2-way image classification set "lemon_dataset" from GitHub (Dante-Cadiz/lemon-qualitycontrol); label vocabulary: bad quality, good quality.

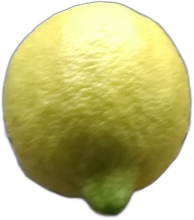
Label: good quality

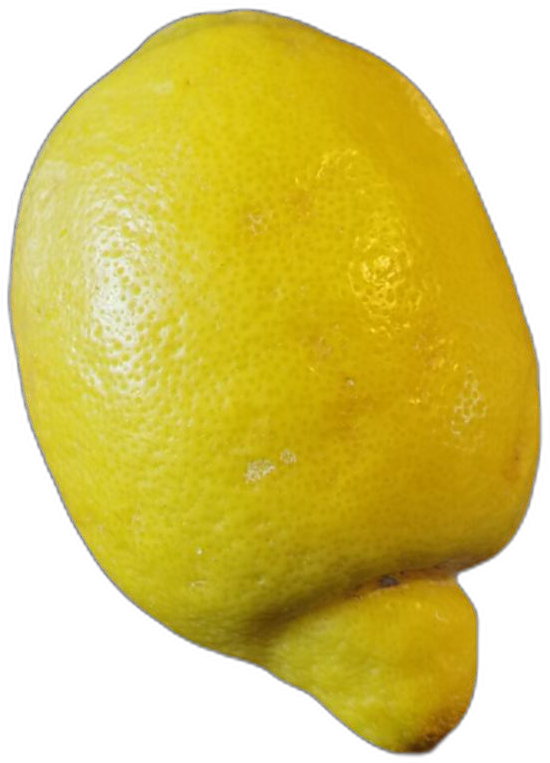
Label: bad quality

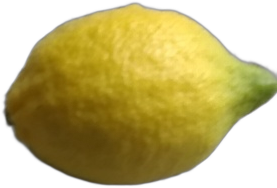
Label: good quality

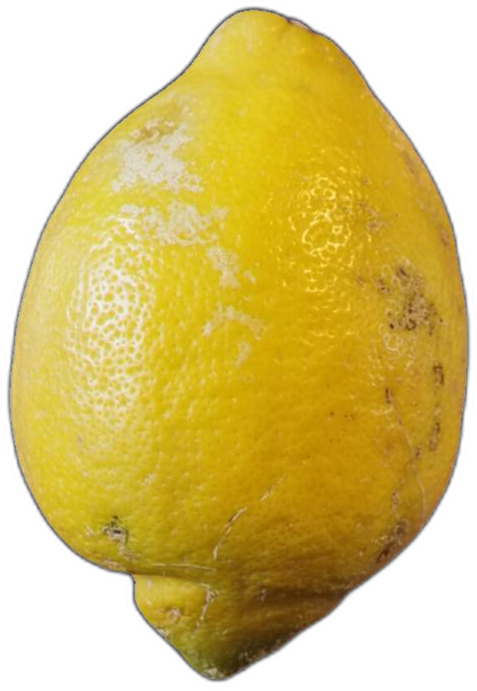
Label: bad quality

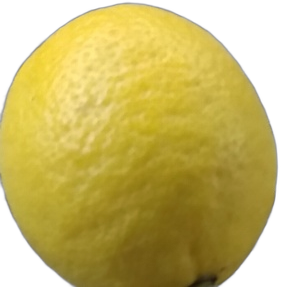
Label: good quality

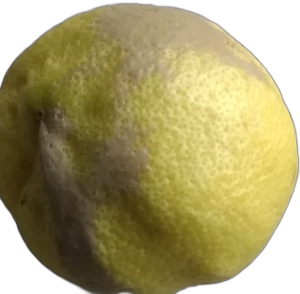
Label: bad quality
